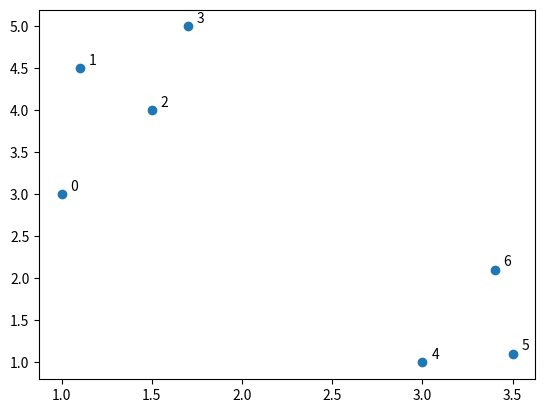
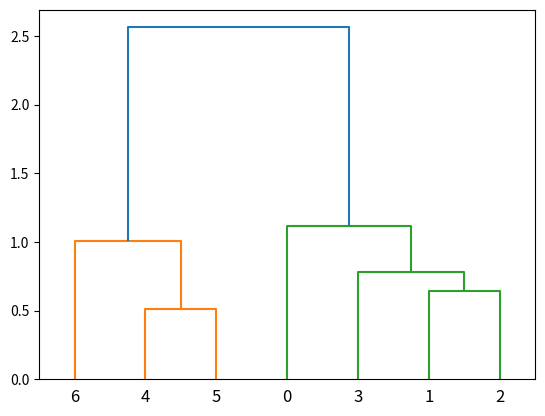

Write the Python code that produced these figures, in order.
# -*- coding: utf-8 -*-

import numpy as np
import matplotlib.pyplot as plt
from scipy.spatial import distance_matrix

# Data set
x = np.array([[1,3],[1.1,4.5],
    [1.5,4],[1.7,5],[3,1],
    [3.5,1.1],[3.4,2.1]])

# Visualisation
plt.scatter(x[:,0],x[:,1])
for i in range(x.shape[0]):
    plt.text(x[i,0]+0.05, x[i,1]+0.05, str(i))

# Distance matrix
dm = distance_matrix(x,x)
print(np.round(dm,2))



# Dendrograms
from scipy.cluster.hierarchy import dendrogram, linkage

plt.figure()
dendrogram(linkage(x,'single'), labels=range(0,7))
